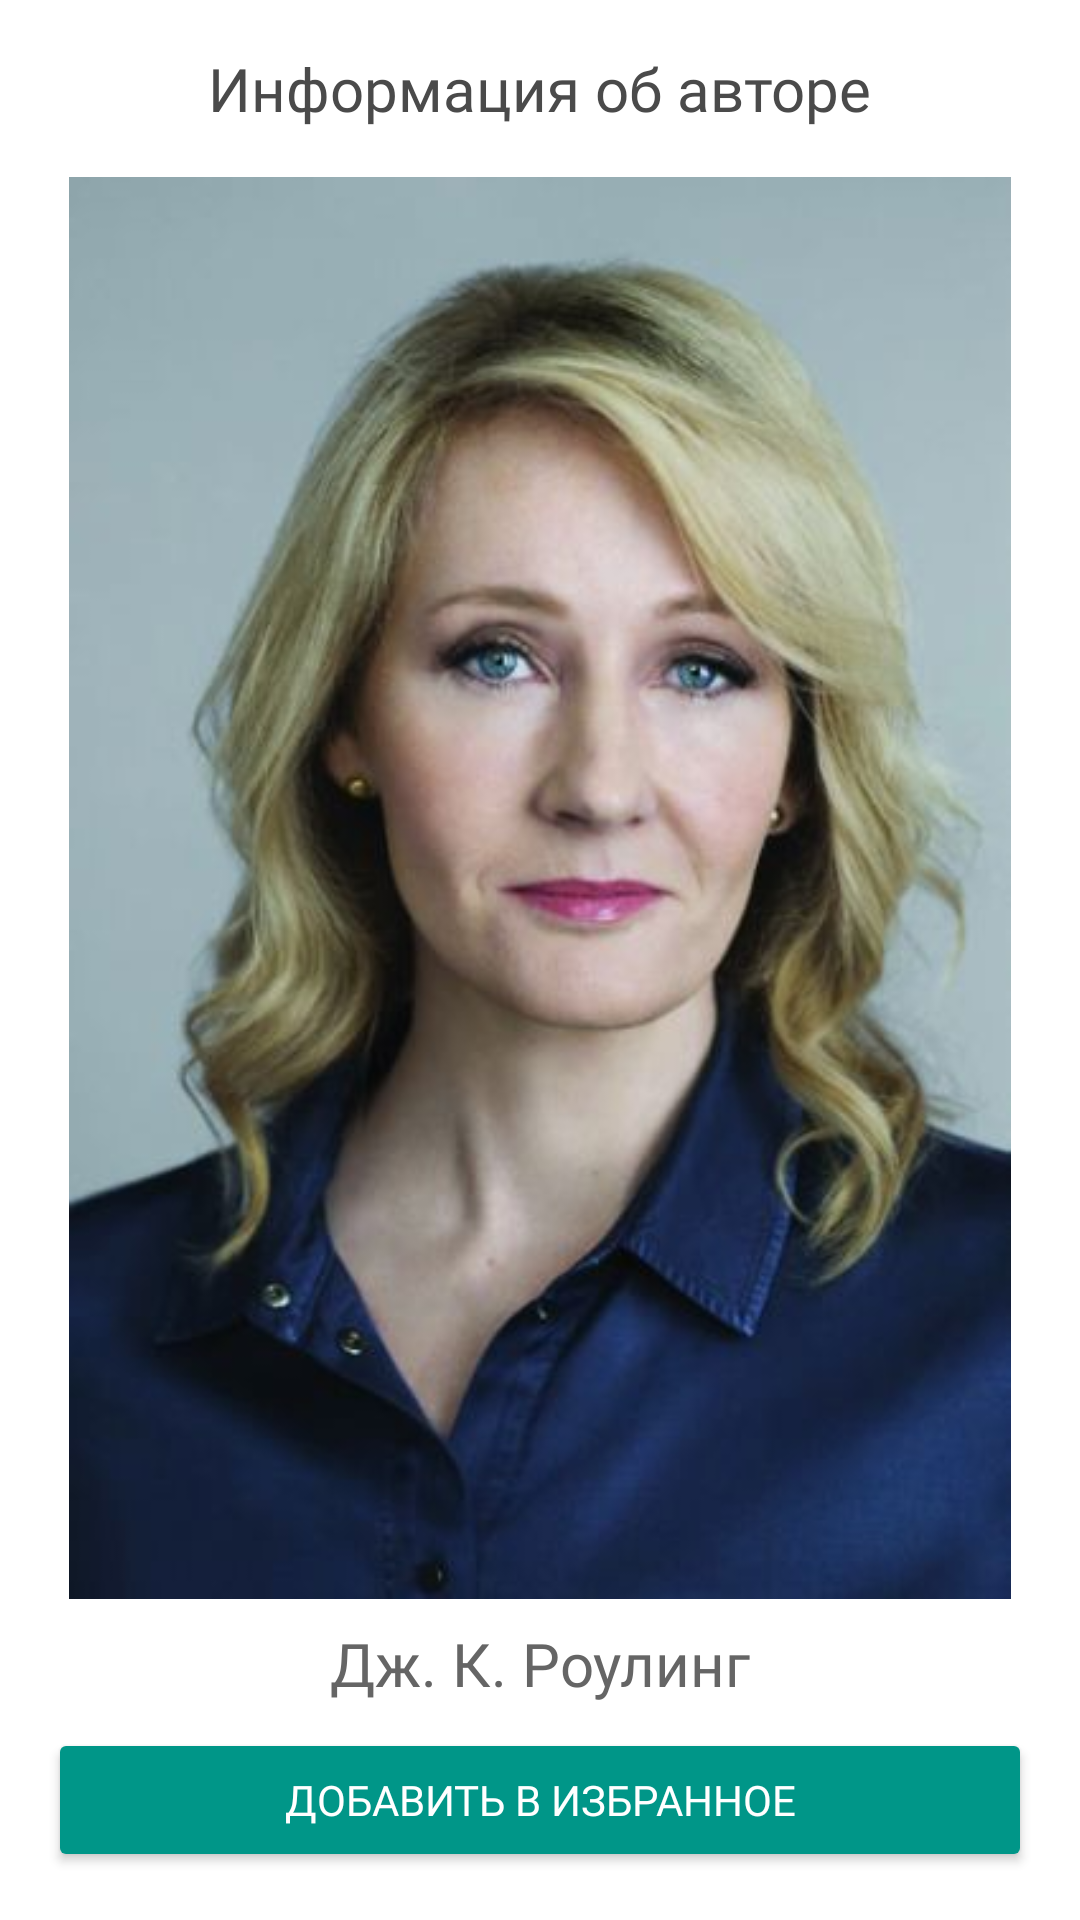

This screen was rendered from an Android layout file. Write that file and the resources it references.
<!-- AndroidManifest.xml: application theme Theme.Practice6 -->
<!-- res/layout/author_info.xml -->
<?xml version="1.0" encoding="utf-8"?>
<androidx.constraintlayout.widget.ConstraintLayout xmlns:android="http://schemas.android.com/apk/res/android"
    xmlns:app="http://schemas.android.com/apk/res-auto"
    xmlns:tools="http://schemas.android.com/tools"
    android:layout_width="match_parent"
    android:layout_height="match_parent">

    <TextView
        android:id="@+id/textView8"
        android:layout_width="wrap_content"
        android:layout_height="wrap_content"
        android:layout_marginStart="24dp"
        android:layout_marginTop="16dp"
        android:layout_marginEnd="24dp"
        android:fontFamily="@font/playfair_display_sc_black"
        android:text="Информация об авторе"
        android:textColor="#4A4A4A"
        android:textSize="20sp"
        app:layout_constraintEnd_toEndOf="parent"
        app:layout_constraintStart_toStartOf="parent"
        app:layout_constraintTop_toTopOf="parent" />

    <ImageView
        android:id="@+id/imageView3"
        android:layout_width="0dp"
        android:layout_height="0dp"
        android:layout_marginStart="16dp"
        android:layout_marginTop="16dp"
        android:layout_marginEnd="16dp"
        android:layout_marginBottom="8dp"
        app:layout_constraintBottom_toTopOf="@+id/textView15"
        app:layout_constraintEnd_toEndOf="parent"
        app:layout_constraintStart_toStartOf="parent"
        app:layout_constraintTop_toBottomOf="@+id/textView8"
        app:srcCompat="@drawable/author1" />

    <TextView
        android:id="@+id/textView15"
        android:layout_width="wrap_content"
        android:layout_height="wrap_content"
        android:layout_marginStart="16dp"
        android:layout_marginEnd="16dp"
        android:layout_marginBottom="8dp"
        android:fontFamily="@font/playfair_display_bold"
        android:text="Дж. К. Роулинг"
        android:textColor="#656565"
        android:textSize="20sp"
        app:layout_constraintBottom_toTopOf="@+id/button5"
        app:layout_constraintEnd_toEndOf="parent"
        app:layout_constraintStart_toStartOf="parent" />

    <Button
        android:id="@+id/button5"
        android:layout_width="0dp"
        android:layout_height="wrap_content"
        android:layout_marginStart="16dp"
        android:layout_marginEnd="16dp"
        android:layout_marginBottom="16dp"
        android:backgroundTint="#009688"
        android:fontFamily="@font/playfair_display_sc_bold"
        android:text="Добавить в избранное"
        android:textColor="#FFFFFF"
        app:layout_constraintBottom_toBottomOf="parent"
        app:layout_constraintEnd_toEndOf="parent"
        app:layout_constraintStart_toStartOf="parent" />
</androidx.constraintlayout.widget.ConstraintLayout>
<!-- resources referenced by this layout -->
<resources>
  <!-- drawable author1: jpg bitmap (drawable, 24012 bytes) -->
  <style name="Theme.Practice6" parent="Theme.MaterialComponents.DayNight.NoActionBar">
          
          <item name="colorPrimary">@color/purple_500</item>
          <item name="colorPrimaryVariant">@color/purple_700</item>
          <item name="colorOnPrimary">@color/white</item>
          
          <item name="colorSecondary">@color/teal_200</item>
          <item name="colorSecondaryVariant">@color/teal_700</item>
          <item name="colorOnSecondary">@color/black</item>
          
          <item name="android:statusBarColor">?attr/colorPrimaryVariant</item>
          
      </style>
  <color name="purple_500">#FF6200EE</color>
  <color name="purple_700">#FF3700B3</color>
  <color name="white">#FFFFFFFF</color>
  <color name="teal_200">#FF03DAC5</color>
  <color name="teal_700">#FF018786</color>
  <color name="black">#FF000000</color>
</resources>
